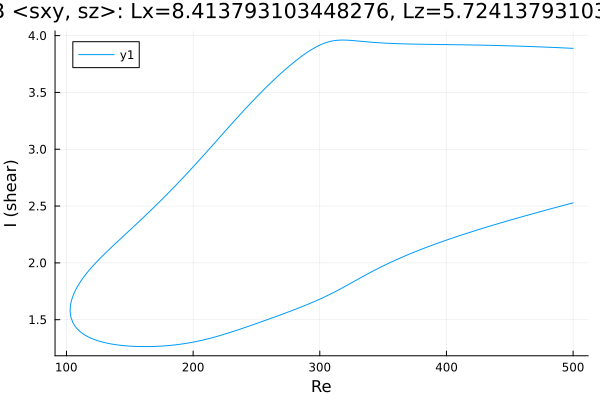

The table this chart was drawn from, first rows:
Re, shear
500.0, 3.888
499.2, 3.888
497.8, 3.889
496.4, 3.89
495, 3.891
493.6, 3.891
492.2, 3.892
490.8, 3.893
489.3, 3.893
487.9, 3.894
486.5, 3.895
485.1, 3.896
483.7, 3.896
482.3, 3.897
480.9, 3.898
479.6, 3.898
478.2, 3.899
476.8, 3.899
475.4, 3.9
474, 3.901
472.6, 3.901
471.1, 3.902
469.7, 3.903
468.3, 3.903
466.9, 3.904
465.5, 3.904
464.1, 3.905
462.7, 3.905
461.2, 3.906
459.8, 3.906
458.4, 3.907
457, 3.907
455.6, 3.908
454.2, 3.908
452.8, 3.909
451.3, 3.909
449.9, 3.91
448.5, 3.91
447.1, 3.911
445.7, 3.911
444.3, 3.912
442.9, 3.912
441.4, 3.912
440, 3.913
438.6, 3.913
437.2, 3.914
435.8, 3.914
434.4, 3.914
433, 3.915
431.6, 3.915
430.1, 3.915
428.7, 3.916
427.3, 3.916
425.9, 3.916
424.5, 3.917
423.1, 3.917
421.7, 3.917
420.2, 3.918
418.8, 3.918
417.4, 3.918
... 568 more rows
